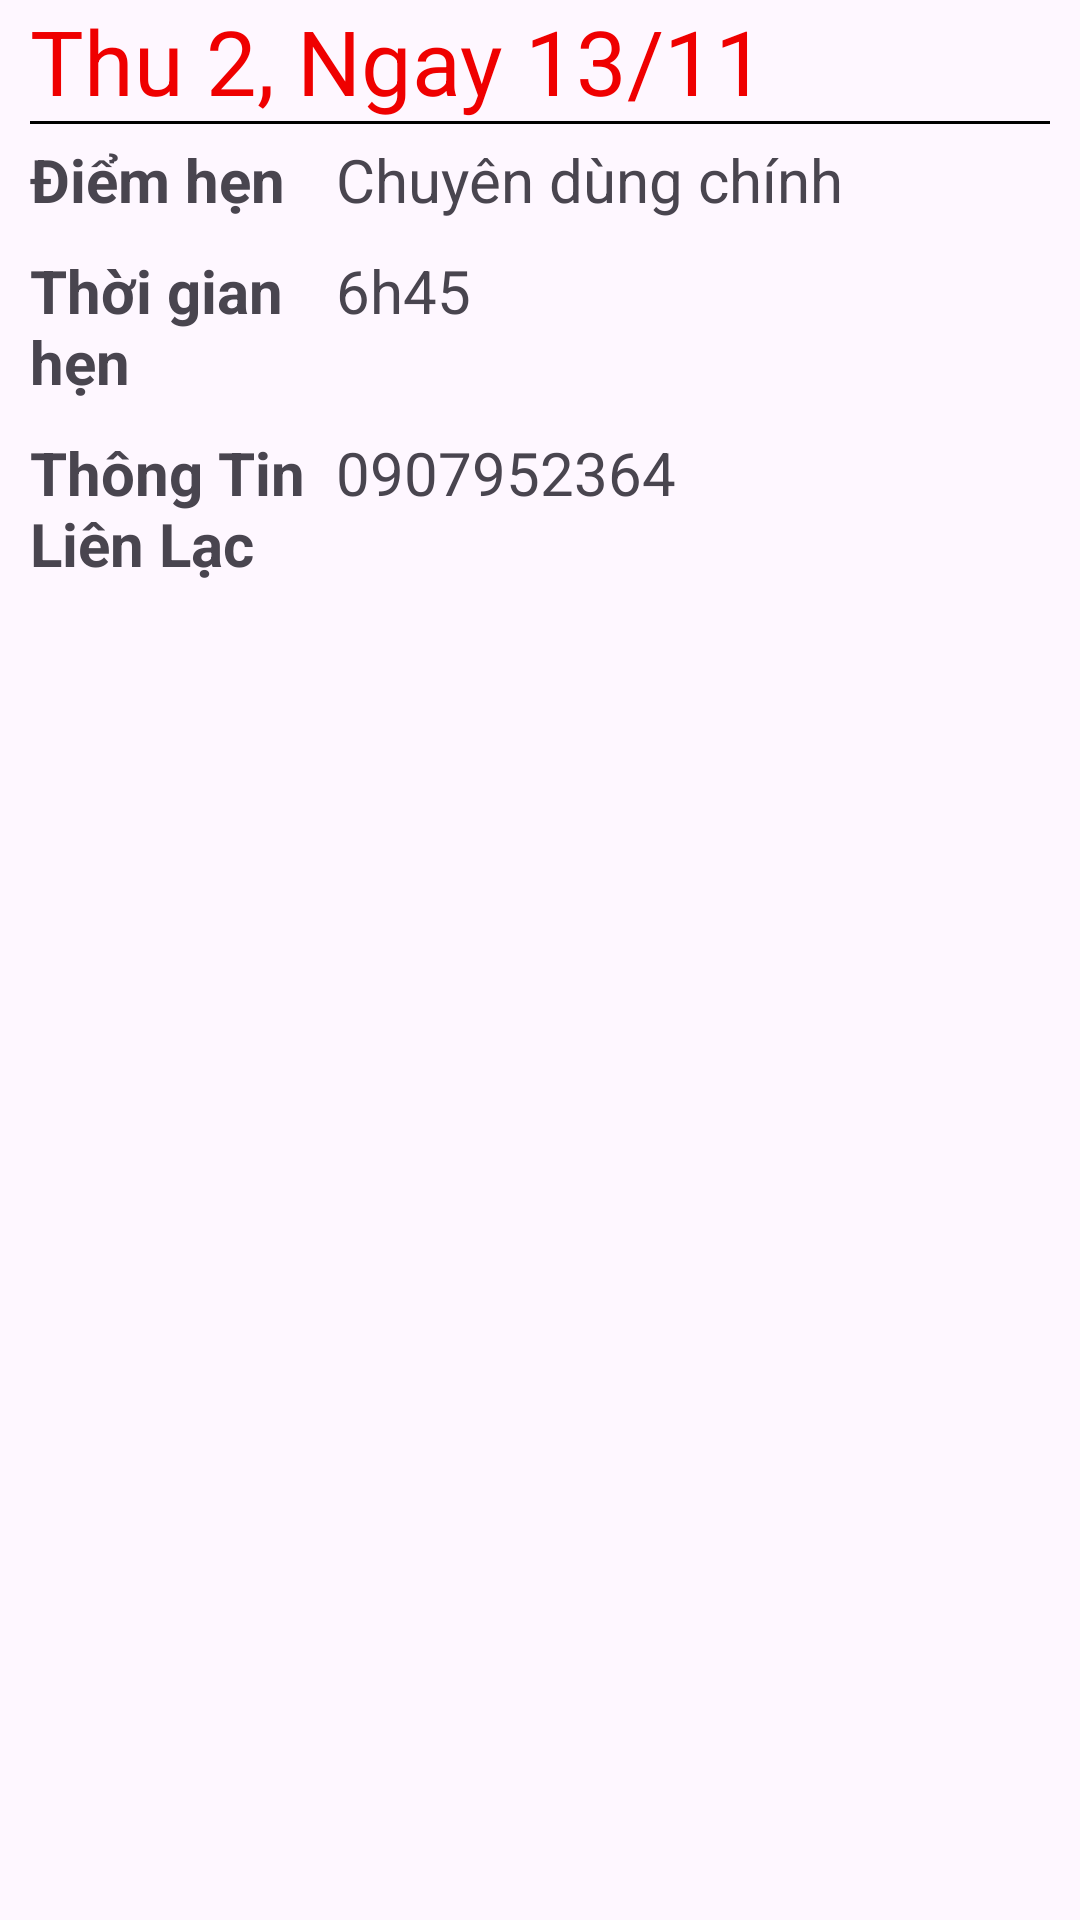

This screen was rendered from an Android layout file. Write that file and the resources it references.
<!-- AndroidManifest.xml: application theme Theme.AppDiHocChung -->
<!-- res/layout/layout_item.xml -->
<?xml version="1.0" encoding="utf-8"?>
<LinearLayout xmlns:android="http://schemas.android.com/apk/res/android"
    android:layout_width="match_parent"
    android:layout_height="wrap_content"
    android:orientation="vertical"
    android:layout_marginBottom="10dp"
    >

    <LinearLayout
        android:layout_width="match_parent"
        android:layout_height="wrap_content"
        android:orientation="vertical"
        android:layout_marginLeft="10dp"
        android:layout_marginRight="10dp"
        >

        <TextView
            android:id="@+id/txtNgayVaThu"
            android:layout_width="match_parent"
            android:layout_height="wrap_content"
            android:text="Thu 2, Ngay 13/11"
            android:textColor="@color/red"
            android:textSize="30dp"
            />

        <View
            android:layout_width="match_parent"
            android:layout_height="1dp"
            android:background="#000000" />
    </LinearLayout>



    <LinearLayout
        android:layout_width="match_parent"
        android:layout_height="wrap_content"
        android:layout_marginLeft="10dp"
        android:layout_marginRight="10dp"
        >

        <TableLayout
            android:layout_width="match_parent"
            android:layout_height="wrap_content"
            android:layout_marginTop="5dp"
            >
            <TableRow>
                <TextView
                    android:layout_width="0dp"
                    android:layout_height="wrap_content"
                    android:layout_weight="0.3"
                    android:text="Điểm hẹn"
                    android:textSize="20dp"
                    android:textStyle="bold"
                    />

                <TextView
                    android:id="@+id/txtDiemHen"
                    android:layout_width="0dp"
                    android:layout_height="match_parent"
                    android:layout_weight="0.7"
                    android:text="Chuyên dùng chính"
                    android:textSize="20dp" />

            </TableRow>
            <TableRow android:layout_marginTop="10dp">
                <TextView
                    android:layout_width="0dp"
                    android:layout_height="wrap_content"
                    android:layout_weight="0.3"
                    android:text="Thời gian hẹn"
                    android:textSize="20dp"
                    android:textStyle="bold"
                    />

                <TextView
                    android:id="@+id/txtThoiGianHen"
                    android:layout_width="0dp"
                    android:layout_height="match_parent"
                    android:layout_weight="0.7"
                    android:text="6h45"
                    android:textSize="20dp"
                    />

            </TableRow>
            <TableRow android:layout_marginTop="10dp">
                <TextView
                    android:layout_width="0dp"
                    android:layout_height="wrap_content"
                    android:layout_weight="0.3"
                    android:text="Thông Tin Liên Lạc"
                    android:gravity=""
                    android:textSize="20dp"
                    android:textStyle="bold"
                    />

                <TextView
                    android:id="@+id/txtSdtLienLac"
                    android:layout_width="0dp"
                    android:layout_height="match_parent"
                    android:layout_weight="0.7"
                    android:text="0907952364"
                    android:textSize="20dp"
                    />

            </TableRow>
        </TableLayout>
    </LinearLayout>
</LinearLayout>
<!-- resources referenced by this layout -->
<resources>
  <color name="red">#EF0000</color>
  <style name="Theme.AppDiHocChung" parent="Base.Theme.AppDiHocChung" />
  <style name="Base.Theme.AppDiHocChung" parent="Theme.Material3.DayNight.NoActionBar">
          
          
      </style>
</resources>
